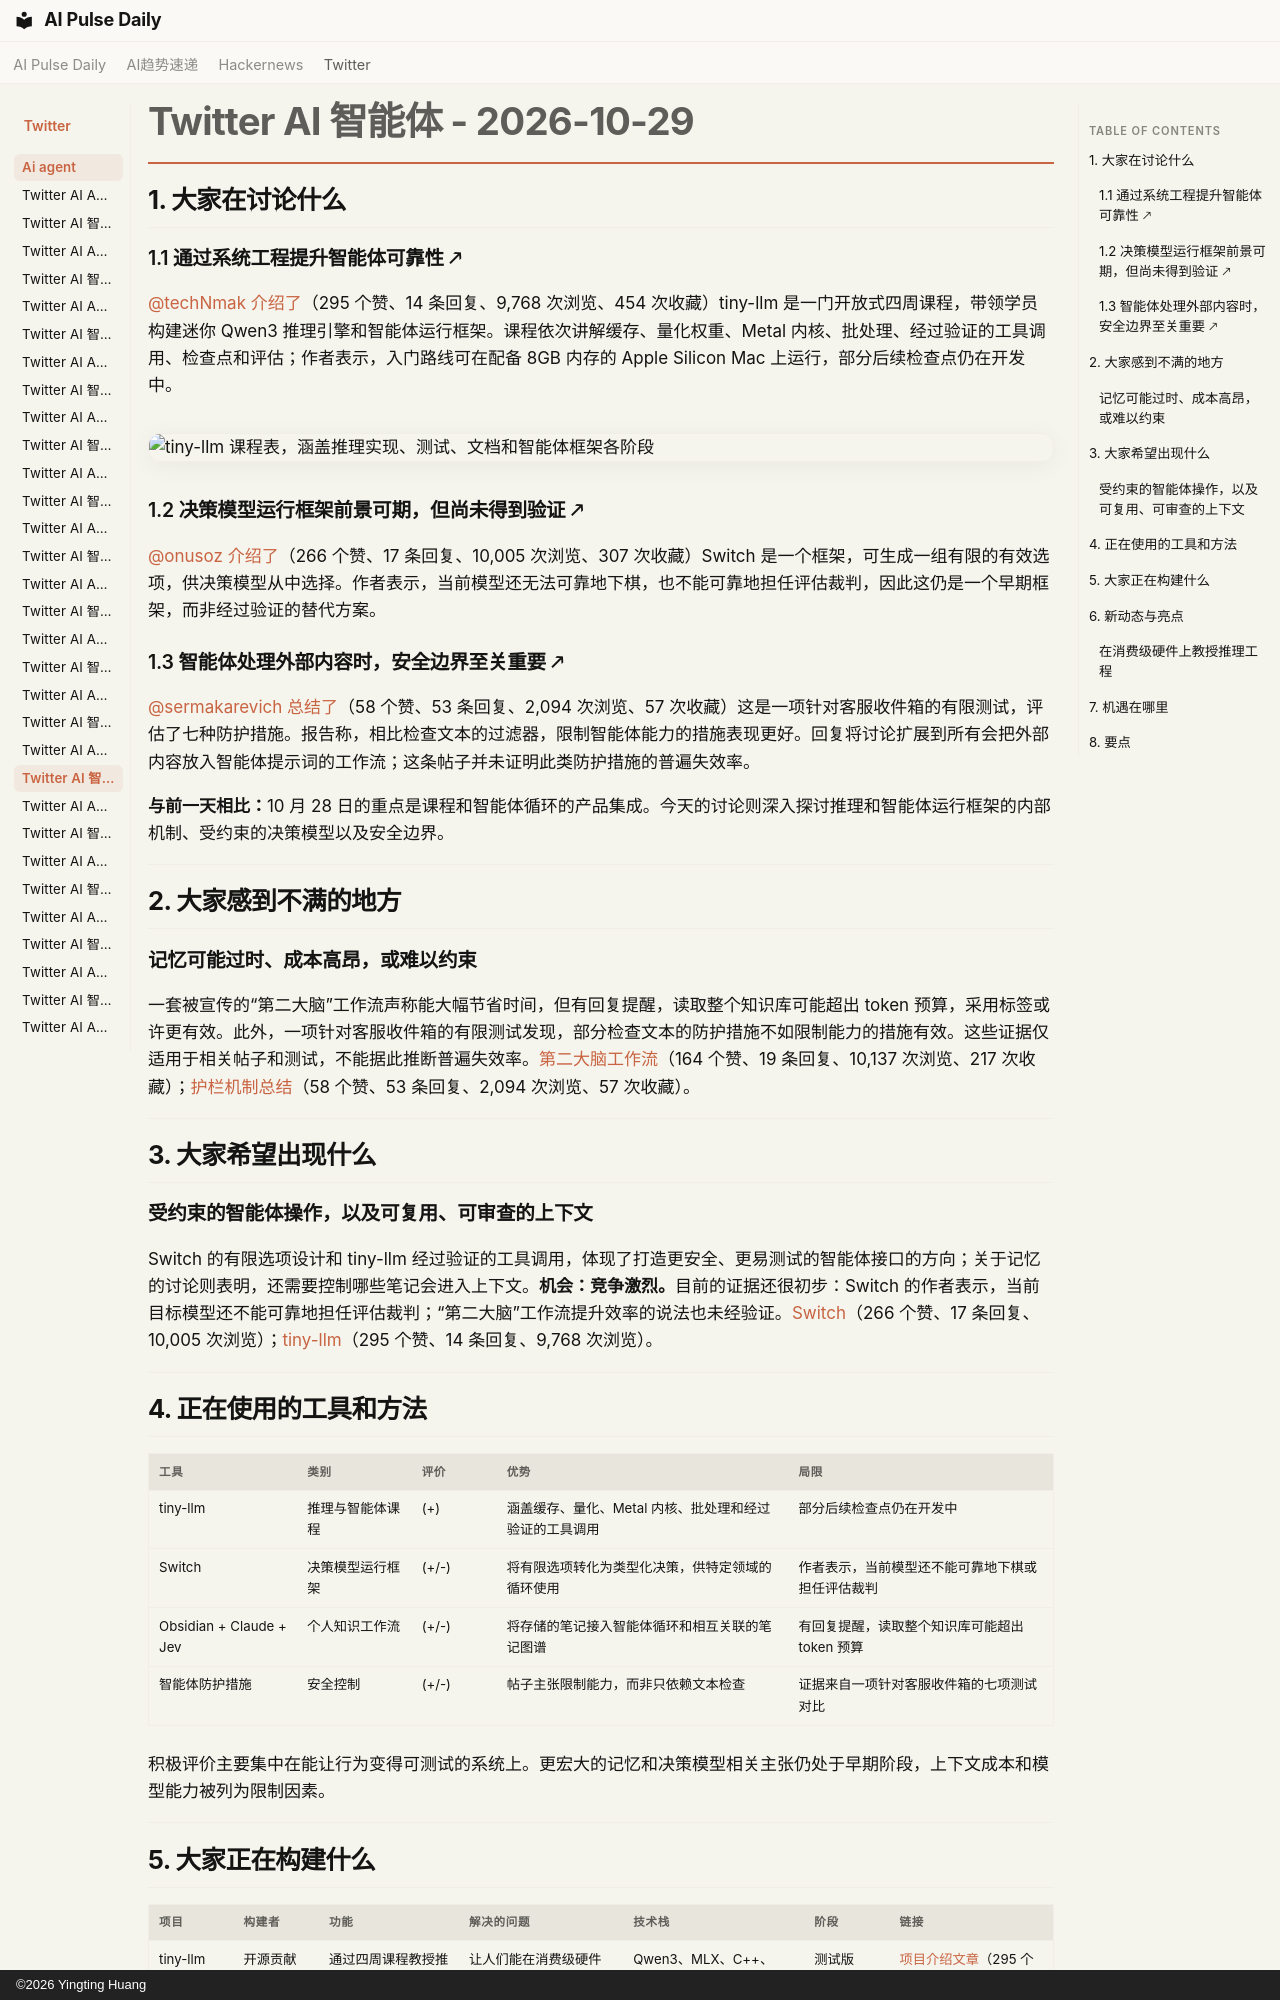

repository: vibewatch/vibewatch.github.io · page: twitter/ai-agent/2026-10-29.zh/index.html · generator: mkdocs · copyright: ©2026 Yingting Huang

# Twitter AI 智能体 - 2026-10-29

## 1. 大家在讨论什么

### 1.1 通过系统工程提升智能体可靠性 🡕

[@techNmak](https://x.com/techNmak) [介绍了](https://x.com/techNmak/status/2115879048606044324)（295 个赞、14 条回复、9,768 次浏览、454 次收藏）tiny-llm 是一门开放式四周课程，带领学员构建迷你 Qwen3 推理引擎和智能体运行框架。课程依次讲解缓存、量化权重、Metal 内核、批处理、经过验证的工具调用、检查点和评估；作者表示，入门路线可在配备 8GB 内存的 Apple Silicon Mac 上运行，部分后续检查点仍在开发中。

![tiny-llm 课程表，涵盖推理实现、测试、文档和智能体框架各阶段](https://pbs.twimg.com/media/HV0cqImbsAAfFfx.jpg)

### 1.2 决策模型运行框架前景可期，但尚未得到验证 🡕

[@onusoz](https://x.com/onusoz) [介绍了](https://x.com/onusoz/status/2115868447834042415)（266 个赞、17 条回复、10,005 次浏览、307 次收藏）Switch 是一个框架，可生成一组有限的有效选项，供决策模型从中选择。作者表示，当前模型还无法可靠地下棋，也不能可靠地担任评估裁判，因此这仍是一个早期框架，而非经过验证的替代方案。

### 1.3 智能体处理外部内容时，安全边界至关重要 🡕

[@sermakarevich](https://x.com/sermakarevich) [总结了](https://x.com/sermakarevich/status/2115801259173151024)（58 个赞、53 条回复、2,094 次浏览、57 次收藏）这是一项针对客服收件箱的有限测试，评估了七种防护措施。报告称，相比检查文本的过滤器，限制智能体能力的措施表现更好。回复将讨论扩展到所有会把外部内容放入智能体提示词的工作流；这条帖子并未证明此类防护措施的普遍失效率。

**与前一天相比：**10 月 28 日的重点是课程和智能体循环的产品集成。今天的讨论则深入探讨推理和智能体运行框架的内部机制、受约束的决策模型以及安全边界。



---



## 2. 大家感到不满的地方

### 记忆可能过时、成本高昂，或难以约束

一套被宣传的“第二大脑”工作流声称能大幅节省时间，但有回复提醒，读取整个知识库可能超出 token 预算，采用标签或许更有效。此外，一项针对客服收件箱的有限测试发现，部分检查文本的防护措施不如限制能力的措施有效。这些证据仅适用于相关帖子和测试，不能据此推断普遍失效率。[第二大脑工作流](https://x.com/Mr_Buzzoni/status/2115527626806763917)（164 个赞、19 条回复、10,137 次浏览、217 次收藏）；[护栏机制总结](https://x.com/sermakarevich/status/2115801259173151024)（58 个赞、53 条回复、2,094 次浏览、57 次收藏）。



---



## 3. 大家希望出现什么

### 受约束的智能体操作，以及可复用、可审查的上下文

Switch 的有限选项设计和 tiny-llm 经过验证的工具调用，体现了打造更安全、更易测试的智能体接口的方向；关于记忆的讨论则表明，还需要控制哪些笔记会进入上下文。**机会：竞争激烈。**目前的证据还很初步：Switch 的作者表示，当前目标模型还不能可靠地担任评估裁判；“第二大脑”工作流提升效率的说法也未经验证。[Switch](https://x.com/onusoz/status/2115868447834042415)（266 个赞、17 条回复、10,005 次浏览）；[tiny-llm](https://x.com/techNmak/status/2115879048606044324)（295 个赞、14 条回复、9,768 次浏览）。



---



## 4. 正在使用的工具和方法

| 工具 | 类别 | 评价 | 优势 | 局限 |
|---|---|---|---|---|
| tiny-llm | 推理与智能体课程 | (+) | 涵盖缓存、量化、Metal 内核、批处理和经过验证的工具调用 | 部分后续检查点仍在开发中 |
| Switch | 决策模型运行框架 | (+/-) | 将有限选项转化为类型化决策，供特定领域的循环使用 | 作者表示，当前模型还不能可靠地下棋或担任评估裁判 |
| Obsidian + Claude + Jev | 个人知识工作流 | (+/-) | 将存储的笔记接入智能体循环和相互关联的笔记图谱 | 有回复提醒，读取整个知识库可能超出 token 预算 |
| 智能体防护措施 | 安全控制 | (+/-) | 帖子主张限制能力，而非只依赖文本检查 | 证据来自一项针对客服收件箱的七项测试对比 |

积极评价主要集中在能让行为变得可测试的系统上。更宏大的记忆和决策模型相关主张仍处于早期阶段，上下文成本和模型能力被列为限制因素。



---



## 5. 大家正在构建什么

| 项目 | 构建者 | 功能 | 解决的问题 | 技术栈 | 阶段 | 链接 |
|---|---|---|---|---|---|---|
| tiny-llm | 开源贡献者 | 通过四周课程教授推理引擎和智能体运行框架的实现 | 让人们能在消费级硬件上学习推理性能优化和智能体可靠性的实现机制 | Qwen3、MLX、C++、Metal；入门路线支持配备 8GB 内存的 Apple Silicon Mac | 测试版 | [项目介绍文章](https://x.com/techNmak/status/2115879048606044324)（295 个赞、14 条回复、9,768 次浏览、454 次收藏） |
| Switch | @onusoz | 围绕决策模型构建有限选项工具循环 | 让决策模型可用于特定领域的智能体任务和评估任务 | 通过程序生成选项的决策模型 API | 早期测试版 | [项目介绍文章](https://x.com/onusoz/status/2115868447834042415)（266 个赞、17 条回复、10,005 次浏览、307 次收藏） |

tiny-llm 将练习与测试和测量结合起来，但作者表示，部分后续检查点仍在开发中。Switch 的受约束操作设计清晰；其作者也坦言，目标模型目前还不擅长下棋或担任评估裁判。



---



## 6. 新动态与亮点
